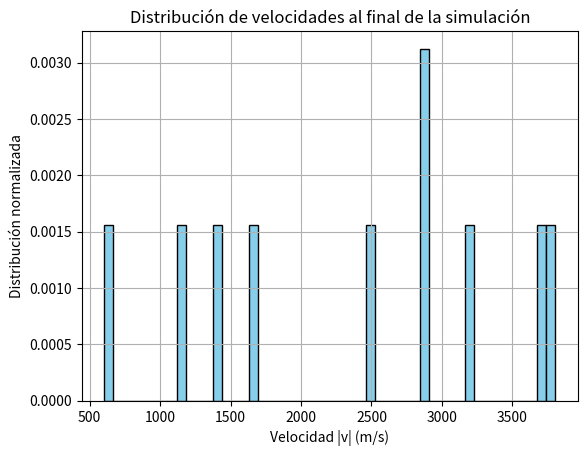
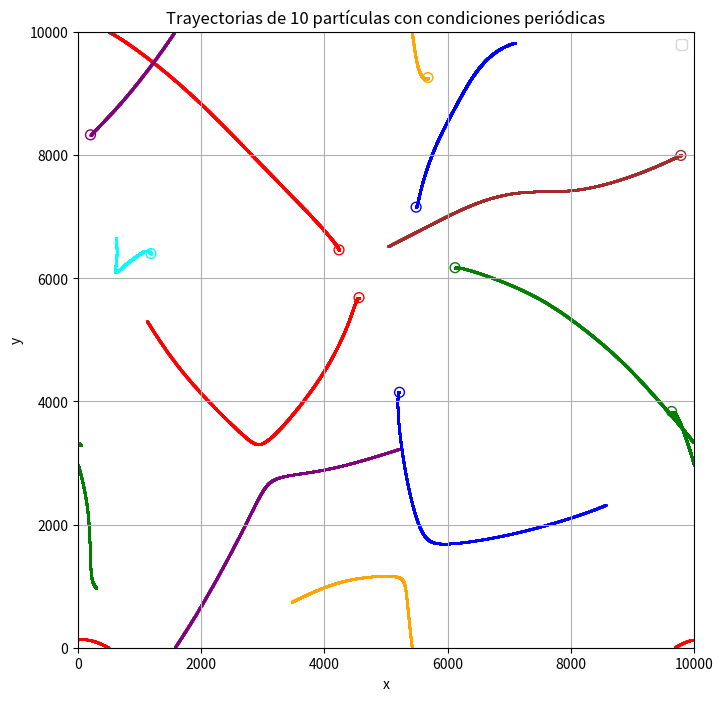
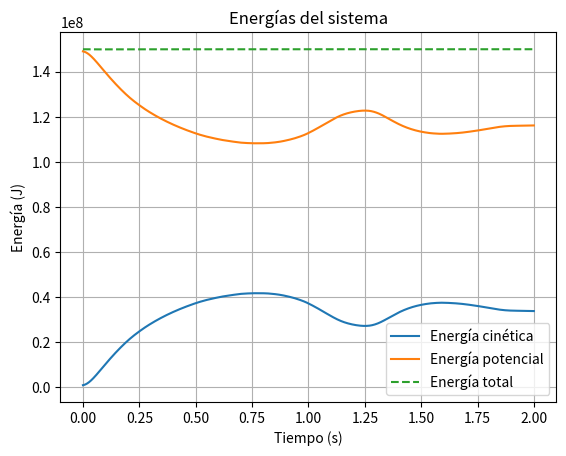
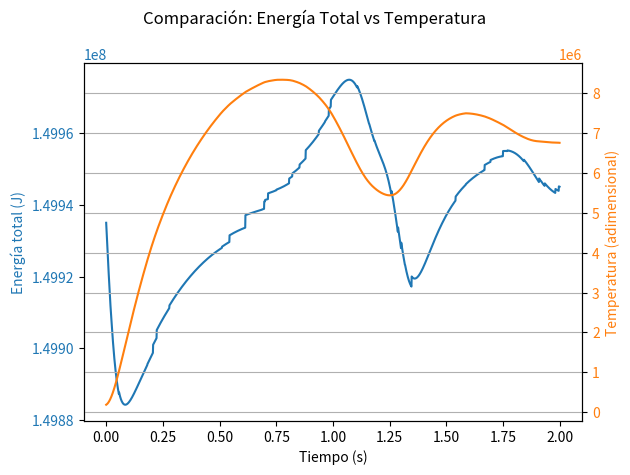
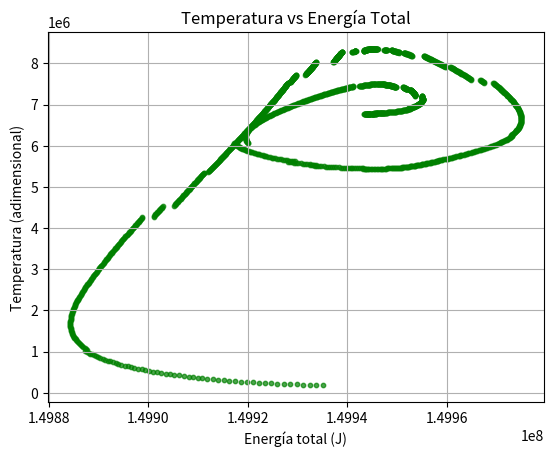

These figures' Python source, in order:
import numpy as np
import matplotlib.pyplot as plt

K = 9e+9
DELTA_T = 1e-3
L = 10000
N = 10 # Número de partículas


class Particle:
    def __init__(self, pos, vel, charge=1, mass=1):
        self.mass = mass
        self.charge = charge
        self.pos = np.array(pos, dtype=float)
        self.vel = np.array(vel, dtype=float)
        self.acc = np.array([0.0, 0.0])
        self.trajectory = [self.pos.copy()]

    def update_dynamics(self, force, delta_t):
        self.acc = force / self.mass
        self.vel += self.acc * delta_t
        self.pos += self.vel * delta_t
        self.apply_periodic_boundary_conditions(L)
        self.trajectory.append(self.pos.copy())

    def apply_periodic_boundary_conditions(self, L):
        self.pos = self.pos % L


def calculate_force(a, b):
    r = b.pos - a.pos
    r = r - L * np.round(r / L)  # condición de imagen mínima
    dist = np.linalg.norm(r)
    if dist == 0:
        return np.array([0.0, 0.0])
    f = K * a.charge * b.charge / (dist ** 3)
    return f * r


# Crear partículas con posiciones y velocidades aleatorias
particles = []
np.random.seed(0)  # para reproducibilidad

for _ in range(N):
    pos = np.random.uniform(0, L, 2)
    vel = np.random.uniform(-500, 500, 2)
    particles.append(Particle(pos, vel))

kinetic_energies = []
potential_energies = []
temperatures = []  # Lista para la temperatura

# Simulación
for _ in range(2000):
    forces = [np.array([0.0, 0.0]) for _ in particles]

    for i in range(N):
        for j in range(i + 1, N):
            f_ij = calculate_force(particles[i], particles[j])
            forces[j] += f_ij
            forces[i] -= f_ij  # acción y reacción

    for i in range(N):
        particles[i].update_dynamics(forces[i], DELTA_T)

    # Calcular energía cinética total
    total_ke = 0.0
    for p in particles:
        v2 = np.dot(p.vel, p.vel)
        total_ke += 0.5 * p.mass * v2
    kinetic_energies.append(total_ke)

    # Calcular temperatura adimensional
    temperature = (2 * total_ke) / N
    temperatures.append(temperature)

    # Energía potencial
    total_pe = 0.0
    for i in range(N):
        for j in range(i + 1, N):
            r = particles[j].pos - particles[i].pos
            r = r - L * np.round(r / L)
            dist = np.linalg.norm(r)
            if dist != 0:
                total_pe += K * particles[i].charge * particles[j].charge / dist
    potential_energies.append(total_pe)
vx = [p.vel[0] for p in particles]
vy = [p.vel[1] for p in particles]
velocidades = np.sqrt(np.array(vx)**2+np.array(vy)**2)

num_bins = 50
plt.figure()
plt.hist(velocidades, bins=num_bins, density=True, color='skyblue', edgecolor='black')
plt.xlabel('Velocidad |v| (m/s)')
plt.ylabel('Distribución normalizada')
plt.title('Distribución de velocidades al final de la simulación')
plt.grid(True)
plt.show()

# Graficar trayectorias
plt.figure(figsize=(8, 8))
colors = ['blue', 'red', 'green', 'orange', 'purple', 'brown', 'cyan']

for i, p in enumerate(particles):
    traj = np.array(p.trajectory)
    plt.scatter(traj[:, 0], traj[:, 1], s=1, color=colors[i % len(colors)])
    plt.scatter(traj[0, 0], traj[0, 1], s=50, facecolors='none', edgecolors=colors[i % len(colors)], marker='o')

plt.xlabel("x")
plt.ylabel("y")
plt.title(f"Trayectorias de {N} partículas con condiciones periódicas")
plt.xlim(0, L)
plt.ylim(0, L)
plt.grid(True)
plt.gca().set_aspect('equal')
plt.legend()
plt.show()

# Gráfica de energías
tiempos = np.arange(len(kinetic_energies)) * DELTA_T

plt.figure()
plt.plot(tiempos, kinetic_energies, label="Energía cinética")
plt.plot(tiempos, potential_energies, label="Energía potencial")
plt.plot(tiempos, np.array(kinetic_energies) + np.array(potential_energies), label="Energía total", linestyle='--')
plt.xlabel("Tiempo (s)")
plt.ylabel("Energía (J)")
plt.title("Energías del sistema")
plt.legend()
plt.grid(True)
plt.show()

# === Comparación Temperatura vs Energía Total ===

# Asegurarse de que temperaturas y energías estén alineadas
energia_total = np.array(kinetic_energies) + np.array(potential_energies)

# --- Gráfica 1: Energía total y temperatura en el tiempo (ejes duales)
fig, ax1 = plt.subplots()

color1 = 'tab:blue'
ax1.set_xlabel('Tiempo (s)')
ax1.set_ylabel('Energía total (J)', color=color1)
ax1.plot(tiempos, energia_total, color=color1, label='Energía total')
ax1.tick_params(axis='y', labelcolor=color1)

ax2 = ax1.twinx()  # Crear segundo eje Y
color2 = 'tab:orange'
ax2.set_ylabel('Temperatura (adimensional)', color=color2)
ax2.plot(tiempos, temperatures, color=color2, label='Temperatura')
ax2.tick_params(axis='y', labelcolor=color2)

fig.suptitle('Comparación: Energía Total vs Temperatura')
fig.tight_layout()
plt.grid(True)
plt.show()

# --- Gráfica 2: Dispersión directa Temperatura vs Energía Total
plt.figure()
plt.scatter(energia_total, temperatures, color='green', s=10, alpha=0.7)
plt.xlabel("Energía total (J)")
plt.ylabel("Temperatura (adimensional)")
plt.title("Temperatura vs Energía Total")
plt.grid(True)
plt.show()

